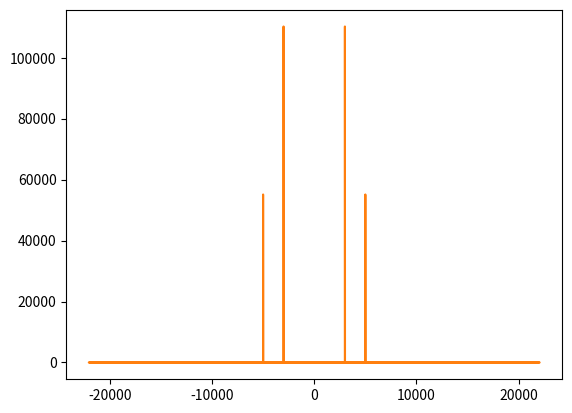

The matplotlib source for this figure:
from scipy.fft import fft, fftfreq

import numpy as np
from matplotlib import pyplot as plt

SAMPLE_RATE = 44100  # Hertz
DURATION = 5  # Seconds

def generate_sine_wave(freq, sample_rate, duration):
    x = np.linspace(0, duration, sample_rate * duration, endpoint=False)
    frequencies = x * freq
    # 2pi because np.sin takes radians
    y = np.sin((2 * np.pi) * frequencies)
    return x, y

# Generate a 2 hertz sine wave that lasts for 5 seconds
x, y1 = generate_sine_wave(3000, SAMPLE_RATE, DURATION)
x, y2 = generate_sine_wave(5000, SAMPLE_RATE, DURATION)
y = y1 + 0.5 * y2
plt.plot(x, y)
plt.show()

# Number of samples in normalized_tone
N = SAMPLE_RATE * DURATION

yf = fft(y)
xf = fftfreq(N, 1 / SAMPLE_RATE)

plt.plot(xf, np.abs(yf))
plt.show()